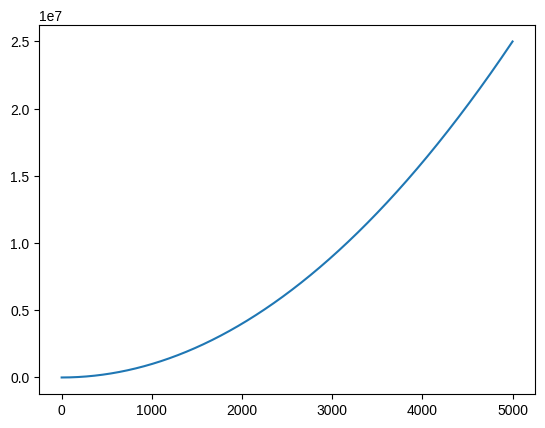

This chart was generated by the following Python code:
import matplotlib.pyplot as plt  # type: ignore
plt.style.available


first_five = range(1, 6)
first_five_thousand = range(1, 5001)
cubes_to_five = []
cubes_to_five_thousand = []
for _ in first_five: 
    cubes_to_five.append(_ ** 3)
    
for _ in first_five_thousand:
    cubes_to_five_thousand.append(_ ** 2)

fig, ax = plt.subplots()
# ax.plot(first_five, cubes_to_five, cubes_to_five_thousand, linewidth=3)
# ax.plot(first_five_thousand, cubes_to_five_thousand, linewidth=3)
ax.plot(first_five_thousand, cubes_to_five_thousand)
plt.style.use('seaborn-v0_8')
plt.show()
